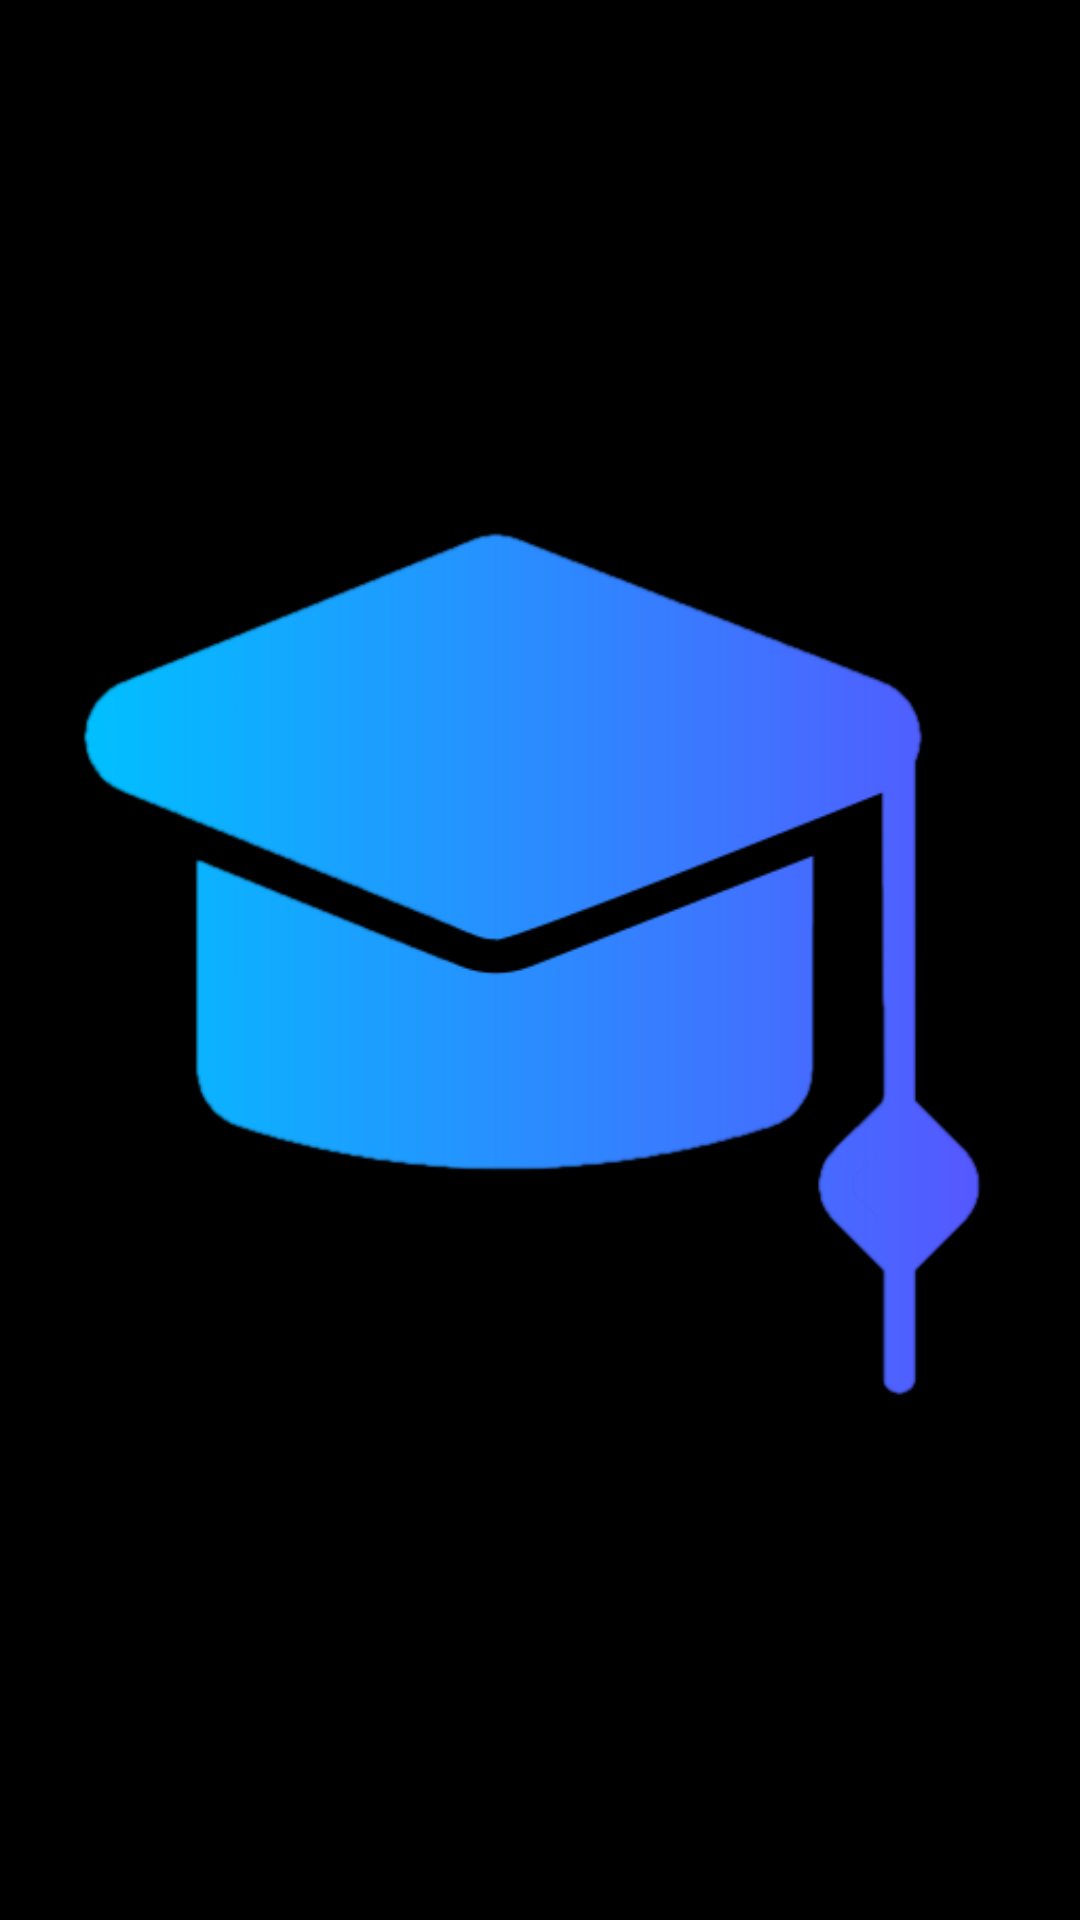

Reconstruct the res/layout file that produces this screen, plus the resources it refers to.
<!-- AndroidManifest.xml: application theme Theme.Edu_app -->
<!-- res/layout/activity_splash.xml -->
<?xml version="1.0" encoding="utf-8"?>
<RelativeLayout xmlns:android="http://schemas.android.com/apk/res/android"
    android:layout_width="match_parent"
    android:layout_height="match_parent"
    android:background="@color/black">

    <ImageView
        android:id="@+id/logoImageView"
        android:layout_width="wrap_content"
        android:layout_height="wrap_content"
        android:layout_centerInParent="true"
        android:src="@drawable/app_logo" />




</RelativeLayout>
<!-- resources referenced by this layout -->
<resources>
  <color name="black">#FF000000</color>
  <!-- drawable app_logo: png bitmap (drawable, 29912 bytes) -->
  <style name="Theme.Edu_app" parent="Base.Theme.Edu_app" />
  <style name="Base.Theme.Edu_app" parent="Theme.Material3.DayNight.NoActionBar">
          
          
      </style>
</resources>
